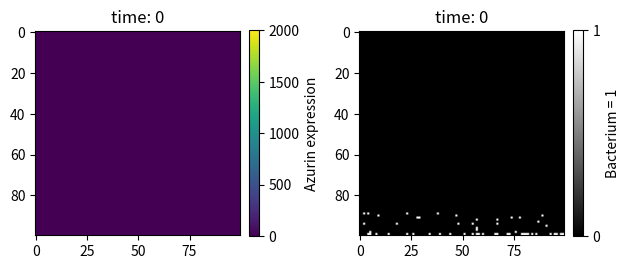

This figure's Python source: (Note: this script raises an exception after producing the figure.)
# -*- coding: utf-8 -*-
"""
Created on Thu Aug 20 09:05:55 2020

[redacted]
"""

#This model is for the final animation in our IBM 2D in a gut like environment
#Note that the conditions in the gut are not fully known so some assumptions are not solid
#Check our wiki (link in the readme of our repo) to see how we arived to this model
#Although we finally just use one mode of division, there is a lot of options we explored, that´s why the division function has a lot of options


#I import the packages I will use
import numpy as np
import random
import matplotlib.pyplot as plt
import scipy
from scipy.integrate import odeint
from matplotlib import colors
import pandas as pd

#################
# Repressilator #
#################


def repressilator(z, t):
    p_lacI=z[0]
    p_tetR=z[1]
    p_cI=z[2]
    #
    alpha,n, nIPTG, Kd=(216,2.4,1, 1e-10) #Parameters from Elowitz et al 2000.Except for Kd that is taken fro Daber et al 2007
    dp_lacIdt = (alpha/(1+p_cI**n))*(1 - IPTG_0**nIPTG/(Kd**nIPTG + IPTG_0**nIPTG)) #In case we want to coordinate with IPTG
    
    #
    dp_tetRdt = alpha/(1+p_lacI**n)
    #
    dp_cIdt=alpha/(1+p_tetR**n)
    return[dp_lacIdt,dp_tetRdt,dp_cIdt]


##########################
# Individual Based Model #
##########################



## PARAMETERS ##
#--------------------------------------------------------------------------------------------------------------

IPTG_0=0
death_rate=0
grid_size=100 #here I set the grid size, which will be the number of rows and columsn of a square grid
time_steps=151; time_step=0#numer of rounds and the initial round for the while loop

cell_0={"div":0, "rep":[0,200,0]} #in the repressilator we include [LacI,TetR,CI], we make up the initial values



## FUNCTIONS ##
#--------------------------------------------------------------------------------------------------------------

#cells will be put in the last row, which resembles the wall of the gut
def initiation (number):
    var=0
    while var< number:
        column= random.randint(0,grid_size-1)
        if grid[-1][column]==0: 
            grid[-1][column]=cell_0.copy()
            var+=1
        else:
            pass
        

#I create a list of directions that I will use for the division MODE 0
direction_4= [[-1,0],[0,1],[1,0],[0,-1]]
direction_8=[[-1,-1],[-1,0],[-1,1],[0,1],[1,1],[1,0],[1,-1],[0,-1]]
direction_24=[[-2,-2],[-1,-2],[0,-2],[1,-2],[2,-2],[-2,-1],[-1,-1],[0,-1],[1,-1],[2,-1],[-2,0],[-1,0],[1,0],[2,0],[-2,1],[-1,1],[0,1],[1,1],[2,1],[-2,2],[-1,2],[0,2],[1,2],[2,2]]

#I will use the shove function for division MODE 1
def shove(row,column):
    for dir_ in direction_8:
        row_2=(row+dir_[0])
        column_2=((column+dir_[1])%grid_size)
        if row_2 in range(grid_size) and row_2+dir_[0] in range(grid_size):
            if grid[(row_2+dir_[0])][(column_2+dir_[1])%grid_size]==0 and grid[row_2][column_2]!=0:#theoreically I shouldn need to ask the second condition,but was not working I dont know why´
                grid[(row_2+dir_[0])][(column_2+dir_[1])%grid_size]=grid[row_2][column_2].copy()
                grid[row_2][column_2]=grid[row][column].copy()
                new_rep=grid[row][column]["rep"]
                variability=np.random.beta(50,50)
                new_rep_1=[x*variability for x in new_rep]
                new_rep_2=[x*(1-variability) for x in new_rep]
                grid[row_2][column_2]["rep"]=new_rep_2
                grid[row][column]["rep"]=new_rep_1
                break

#I create a function to move cells around one dividing cell.When dividing the new cell will first be able to occupy one of the immediate 8 adjacent spots if it is free, adn otherwise move ONLY 1 layer of cells around to make some space. This is just a function to implement later on in the division function.
#In the model we will consider that cells cannot pass from bottom to top (which would mean to go from the gut wall to the gut lumen), but they can move from left ot right(they are not constrained horizontally)
#So that, rows can only be in the range of the matrix, but for columns they just divide them by %grid_size, this would mean taking the remainder of the division, so if it is column 20 it will go back to column 0, 21 to column 1 and so on...

def move(row,column):
    if random.uniform(0,1)<move_prob:
        a=direction_4[random.choice(range(len(direction_4)))]
        if (row+a[0]) in range(grid_size):
            if grid[(row+a[0])][(column+a[1])%grid_size]==0:
                grid[(row+a[0])][(column+a[1])%grid_size]=grid[row][column].copy()
                grid[row][column] = 0



#In division I keep all the options, but depending on the mode we set, we will use one or the otherso docu
def division(mode,row, column):
    variability=np.random.beta(50,50) #this is for protein partition between daughter cells
    if mode==0:
        if random.uniform(0,1)<div_prob: #only excited cells (type 2)
            random.shuffle(direction)
            for dir_ in direction:
                if (row+dir_[0]) in range(grid_size):
                    if grid[(row+dir_[0])%grid_size][(column+dir_[1])%grid_size]==0:
                        grid[row][column]["div"] += 1
                        grid[row+dir_[0]][(column+dir_[1])%grid_size]=grid[row][column].copy()
                        new_rep=grid[row][column]["rep"]
                        new_rep_1=[x*variability for x in new_rep]
                        new_rep_2=[x*(1-variability) for x in new_rep]
                        grid[row+dir_[0]][(column+dir_[1])%grid_size]["rep"]=new_rep_2
                        grid[row][column]["rep"]=new_rep_1
                        break
    elif mode == 1:
        if random.uniform(0,1)< div_prob: #only excited cells (type 2)
            random.shuffle(direction_8)
            could_divide=0
            for dir_ in direction_8:
                if (row+dir_[0]) in range(grid_size) :
                    if grid[(row+dir_[0])%grid_size][(column+dir_[1])%grid_size]==0:
                        grid[row][column]["div"] += 1
                        grid[row+dir_[0]][(column+dir_[1])%grid_size]=grid[row][column].copy()
                        new_rep=grid[row][column]["rep"]
                        new_rep_1=[x*variability for x in new_rep]
                        new_rep_2=[x*(1-variability) for x in new_rep]
                        grid[row+dir_[0]][(column+dir_[1])%grid_size]["rep"]=new_rep_2
                        grid[row][column]["rep"]=new_rep_1
                        could_divide +=1
                        break
    
                    if could_divide == 0:
                        shove(row,column)
                        break
    elif mode == 2:
        if random.uniform(0,1)<div_prob: #only excited cells (type 2)
            a=direction_4[random.choice(range(len(direction_4)))]
            if (row+a[0]) in range(grid_size):
                if grid[(row+a[0])][(column+a[1])%grid_size]==0:
                    grid[row][column]["div"] += 1
                    grid[(row+a[0])][(column+a[1])%grid_size]=grid[row][column].copy()
                    new_rep=grid[row][column]["rep"]
                    new_rep_1=[x*variability for x in new_rep]
                    new_rep_2=[x*(1-variability) for x in new_rep]
                    grid[(row+a[0])][(column+a[1])%grid_size]["rep"]=new_rep_2
                    grid[row][column]["rep"]=new_rep_1.copy()
                move(row,column)
    
    
    if mode == 3:
            if random.uniform(0,1)<div_prob: 
                attempt=0
                while attempt<attempts:
                    a=random.choice(range(-layers, layers+1)) #layers +1 because range doesn´t include the upper number
                    b=random.choice(range(-layers, layers+1))
                    if (row+a) in range(grid_size):
                        if grid[row+a][(column+b)%grid_size]==0:
                            grid[row][column]["div"] += 1
                            grid[row+a][(column+b)%grid_size]=grid[row][column].copy()
                            new_rep=grid[row][column]["rep"].copy()
                            new_rep_1=[x*variability for x in new_rep]
                            new_rep_2=[x*(1-variability) for x in new_rep]
                            grid[row+a][(column+b)%grid_size]["rep"]=new_rep_2
                            grid[row][column]["rep"]=new_rep_1
                            grid[row+a][(column+b)%grid_size]=grid[row][column].copy()
                          
                            break
                        else:
                            attempt +=1
                       
            
            
#another function for cell death (just set the cell and all its parameters to 0)
#-------------------------------
def death(row, column):
    grid[row][column]=0

    
    

#How to plot the matrix
#----------------------

#We have a function to plot cells according to the amount of each of the proteins
def plotable_lacI(grid_0):
    grid_1 = [row[:] for row in grid_0]
    for r in range(grid_size):
        for c in range(grid_size):
            if grid_1[r][c] != 0:
                grid_1[r][c]=grid_1[r][c]["rep"][0]*40 #Because of the rescaling we do in the ODE model
    return grid_1
    
def plotable_tetR(grid_0):
    grid_1 = [row[:] for row in grid_0]
    for r in range(grid_size):
        for c in range(grid_size):
            if grid_1[r][c] != 0:
                grid_1[r][c]=grid_1[r][c]["rep"][1]*40
    return grid_1

def plotable_cI(grid_0):
    grid_1 = [row[:] for row in grid_0]
    for r in range(grid_size):
        for c in range(grid_size):
            if grid_1[r][c] != 0:
                grid_1[r][c]=grid_1[r][c]["rep"][2]*40
    return grid_1

# To colour cells according to the number of undergone divisions
def plotable_div(grid_0):
    grid_1 = [row[:] for row in grid_0]
    for r in range(grid_size):
        for c in range(grid_size):
            if grid_1[r][c] != 0:
                grid_1[r][c]=grid_1[r][c]["div"]
    return grid_1

# Just to plot where we have cells 
def plotable(grid_0):
    grid_1 = [row[:] for row in grid_0]
    for r in range(grid_size):
        for c in range(grid_size):
            if grid_1[r][c] != 0:
                grid_1[r][c]=1
    return grid_1

#THIS IS TO CALCULATE TOTAL AMOUNT OF AZURIN
#If we assume that all the produced azurin is immediately secreted that´s the amount of azurin (number of proteins) released to the medium
def azurin (grid_0):
    grid_1 = [row[:] for row in grid_0]
    counter=0
    for r in range(grid_size):
        for c in range(grid_size):
            if grid_1[r][c] != 0:
                counter+=grid_1[r][c]["rep"][2]*40
    return counter



# LET´S LOOP
#--------------------------------------------------------------------------------------------------------------
#I leace all the options here in case you want to loop thorugh different options, but all this can be simplified, as we are just using one option here
modes=[3.1001]
death_rates=[0.3]
div_probs=[1]
in_cells=50

for mode in modes:
    for death_rate in death_rates:
        for div_prob in div_probs:
            #We create the grid where cells will lie:
            grid = [ [ 0 for i in range(grid_size) ] for j in range(grid_size) ]
            
            #DESCRIPTION OF DIVISION OPTIONS (I just need this to adapt to the above functions, might not be the cleanest but at least works :P)
            #MODE=0, we will be looping in all those positions until we find an empty space
                    # Here we have to chose direction 4,8, or 24
    
            if mode == 0.4:
                direction= direction_4
            elif mode == 0.8:
                direction= direction_8
            elif mode == 0.24:
                direction= direction_24
            #MODE=1, can divide to the 8 adjacent and shove one extra layer (they can shove in the same direction)
            
            #MODE=2, cells can move to one of the four adjacent positions, but can move without division. Set the move prob here
            #here we need to provide the moving probability
            
            elif mode == 2.01:
                move_prob = 0.1
            elif mode == 2.05:
                move_prob = 0.5
            elif mode == 2.075:
                move_prob = 0.75
            elif mode == 2.1:
                move_prob = 1
            
            
            #MODE=3, we select the number of layers where a cell can go when dividing and then it choses a position and if it is free it divides
                #Here we need to provide the number of layers
                #we can also have more than one attempt
            
            elif mode ==3.0101:
                layers=1
                attempts=1
            elif mode ==3.0301:
                layers=3
                attempts=1
            elif mode ==3.0501:
                layers=5
                attempts=1
            elif mode ==3.0701:
                layers=7
                attempts=1
            elif mode ==3.1001:
                layers=10
                attempts=1
                
            elif mode ==3.0105:
                layers=1
                attempts=5
            elif mode ==3.0305:
                layers=3
                attempts=5
            elif mode ==3.0505:
                layers=5
                attempts=5
            elif mode ==3.0705:
                layers=7
                attempts=5
            elif mode ==3.1005:
                layers=10
                attempts=5
                
            
            #################################
            ## NOW WE START THE SIMULATION ##
            #################################
            
            #we initialte the grid with the number of cells we want:
            initiation(in_cells) #we initialise the matrix
            time_step=0 #we set the time step to 0
            #Now perform the simulation, basically at each time step, each bacteria can die, run a bit the repressialtor, be activated or divide
            total_azurin=[]
            while time_step<time_steps: #the simulation will run until the number of rounds previously set
                #This in case we want to syncronize for a number of time steps with IPTG
                if time_step<31:
                    IPTG_0=0#0.00001
                else:
                    IPTG_0=0
                grid_copy=np.copy(grid)#I copy the matrix to not loop and modify at the same time (this should be done in other way I think)
                #I create this to loop in random order
                size_1=list(range(grid_size))
                size_2=list(range(grid_size))
                random.shuffle(size_1)
                random.shuffle(size_2)
                for i in size_1:
                    for z in size_2:
                        if grid_copy[i][z]!= 0:
                            if random.uniform(0, 1)<death_rate: #It will die if a random number is lower than the death rate we set (+ toxin presence in that position)
                                death(i,z)
                            else:
                                wi = odeint(repressilator, grid[i][z]["rep"], [0,0.7] )
                                grid[i][z]["rep"]=wi[1]
                                division(int(mode),i,z)
                
                if time_step%1==0: #I  print the matrix fro every time step in this case, whenever the reminder equals 0!
                    #So to make the animation we just ploted each time step and then we converted it into a video using the following web: https://gifmaker.me/
                    total_azurin.append(azurin(grid))
                    
                    #we want to plot cells in two plots: on the left by azurin amount and on the right by if there is a cell or not
                    plt.subplot(1, 2, 1) 
                    plt.imshow(plotable_cI(grid), cmap="viridis", vmin=0, vmax=2000)
                    plt.title("time: " + format(time_step))
                    plt.colorbar(fraction=0.046, pad=0.04, label='Azurin expression')
                    
                    plt.subplot(1, 2, 2)
                    plt.imshow(plotable(grid), cmap="gray", vmin=0, vmax=1)
                    plt.title("time: " + format(time_step))
                    plt.colorbar(fraction=0.046, pad=0.04,ticks=range(2), label='Bacterium = 1')
                
                    
                    plt.tight_layout()
                    plt.title("time: " + format(time_step))
                    #Set were we want to save it
                    plt.savefig("201020_3/plots_IPTG_50" + format(mode) + "_"+ format(div_prob) + "_" +format(death_rate)+"_" + format(in_cells)+ "_"+ format(time_step)+".png")
                    plt.show()
                     
     
                    # Another plot for the total azurin secreted
                    plt.plot(range(time_step+1), total_azurin, label="Azurin", color="b", lw=3)
                    plt.xlim(0, time_steps)
                    plt.ylim(0,3e7)
                    plt.legend(fontsize=14,framealpha=0.5, loc= "upper right")
                    plt.ylabel("total azurin release",fontsize=14)
                    plt.xlabel("time step",fontsize=14)
                    #plt.title("time: " + format(time_step), fontsize=14)
                    plt.xticks(fontsize=13)
                    plt.yticks(fontsize=13)
                    plt.savefig("201020_3/azurin_IPTG_50" + format(mode) + "_"+ format(div_prob) + "_" +format(death_rate)+"_" + format(in_cells)+ "_"+ format(time_step)+".png")
                  
                    plt.show()
                        
                time_step+=1 #Once we have produced all we want we increase the time stepp and go back to the begining of the loop

#In case we also want a static plot of the total azurin
df=pd.DataFrame(total_azurin)
df.to_csv("201020/total_azurin_IPTG_50_first.csv")      
plt.plot(range(grid_size),df,label="azurin", color="b", lw=3)
plt.legend(fontsize=12,framealpha=0.5, loc= "upper left")
plt.xlim(0, time_steps)
plt.xlabel("time steps",fontsize=14)
plt.ylabel("total azurin release",fontsize=14)
plt.show()


